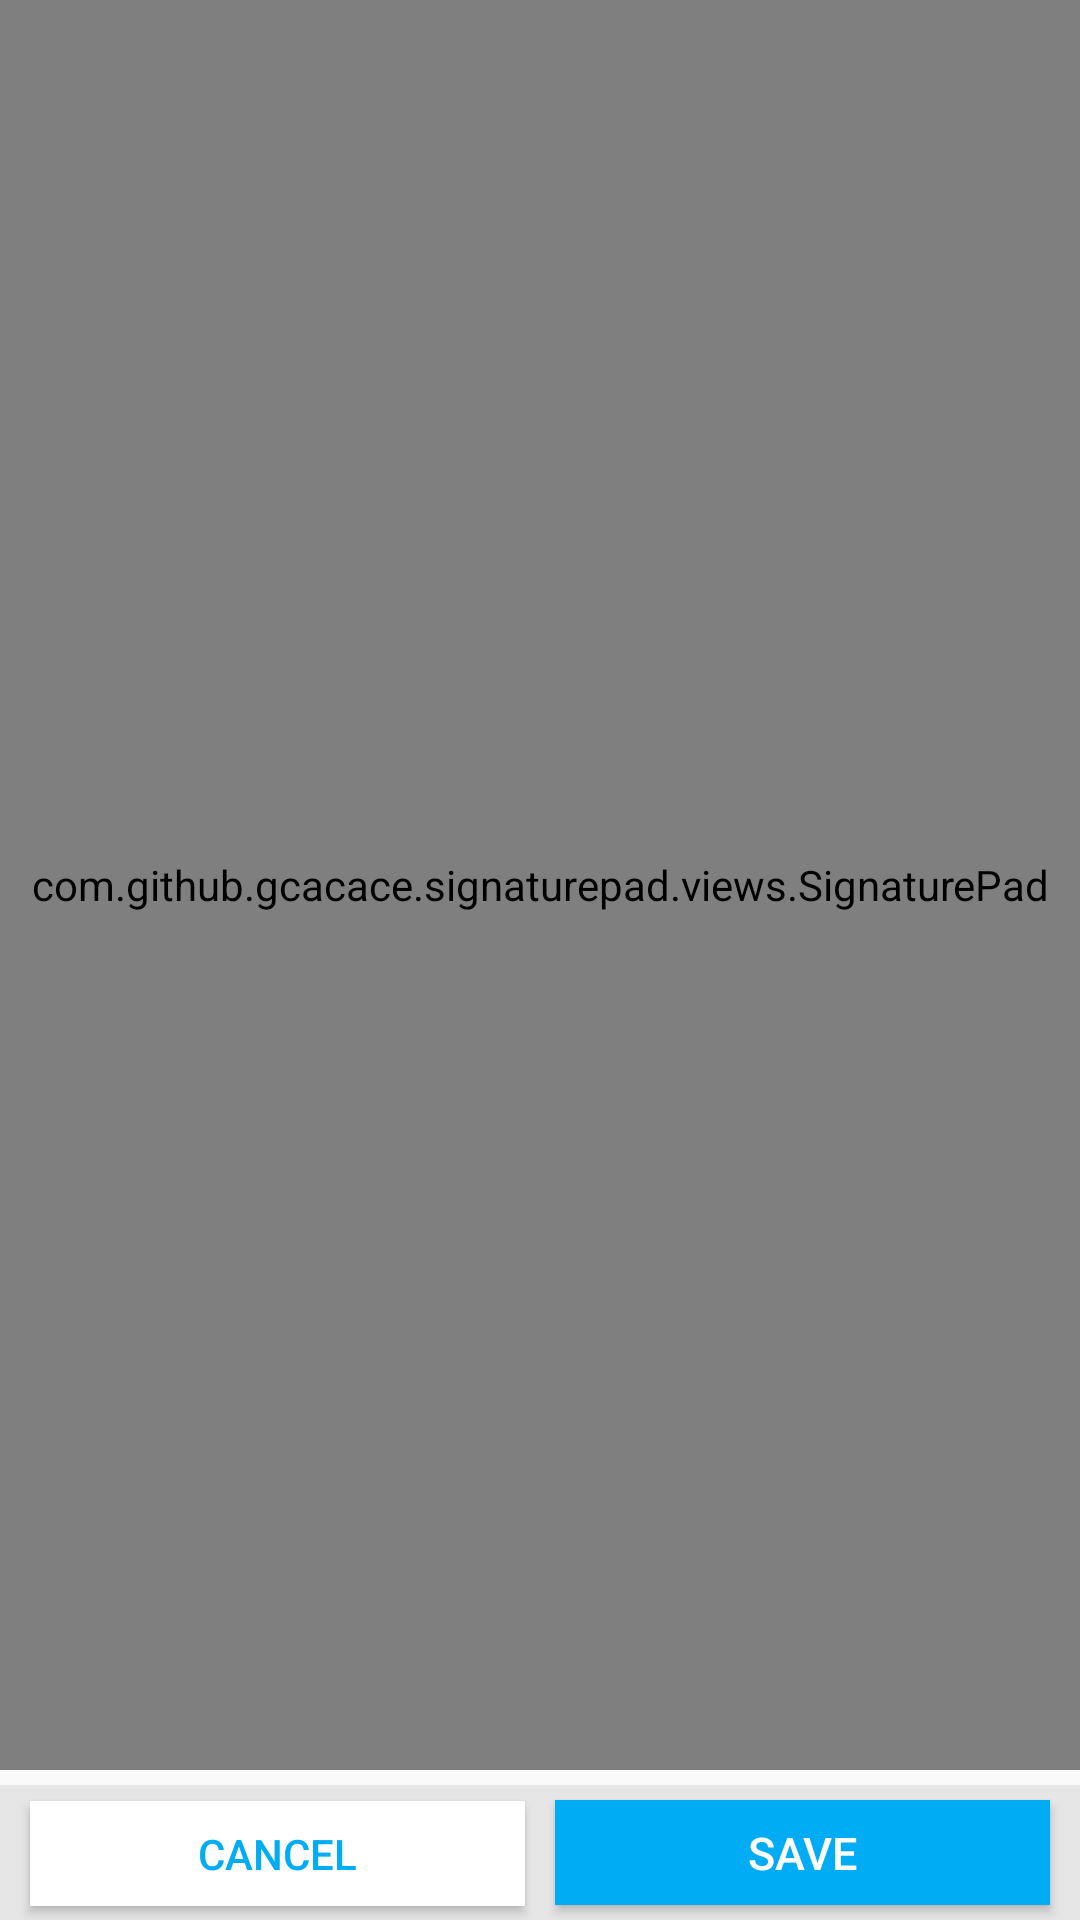

The Android layout XML behind this screen, and the referenced resources:
<!-- AndroidManifest.xml: application theme AppTheme -->
<!-- res/layout/activity_signature.xml -->
<RelativeLayout xmlns:android="http://schemas.android.com/apk/res/android"
    xmlns:tools="http://schemas.android.com/tools"
    xmlns:app="http://schemas.android.com/apk/res-auto"
    android:layout_width="match_parent"
    android:layout_height="wrap_content"
    android:orientation="vertical"
    >
    
    <RelativeLayout
        android:layout_width="match_parent"
        android:layout_height="wrap_content"
        android:layout_alignParentBottom="true">
    <include layout="@layout/footer_back_next"
        android:id="@+id/footer_buttons"
        android:layout_width="match_parent"
        android:layout_height="wrap_content"/>
    </RelativeLayout>

    <com.github.gcacace.signaturepad.views.SignaturePad
        android:id="@+id/signature_pad"
        android:layout_width="match_parent"
        android:layout_height="match_parent"
        app:penColor="@android:color/black"
        android:background="@color/light_gray"
        android:layout_alignParentTop="true"
        android:layout_marginBottom="50dp"
        android:layout_alignParentStart="true" />
</RelativeLayout>
<!-- res/layout/footer_back_next.xml (included above) -->
<?xml version="1.0" encoding="utf-8"?>
<LinearLayout xmlns:android="http://schemas.android.com/apk/res/android"
    android:layout_width="match_parent"
    android:layout_height="wrap_content"
    android:layout_weight="2"
    android:background="@color/light_gray"
    android:orientation="horizontal">
    <Button
        android:id="@+id/btProviBack"
        android:layout_width="0dp"
        android:layout_height="@dimen/lower_btn_height"
        android:text="Cancel"
        android:layout_weight="1"
        android:gravity="center"
        android:layout_marginRight="10dp"
        android:textColor="@color/colorPrimary"
        android:background="@color/white"
        android:layout_marginTop="5dp"
        android:layout_marginBottom="5dp"
        android:layout_marginLeft="10dp"/>


    <Button
        android:id="@+id/btProvisoningNext"
        android:layout_width="0dp"
        android:layout_height="@dimen/lower_btn_height"
        android:layout_weight="1"
        android:layout_marginRight="10dp"
        android:layout_marginTop="5dp"
        android:text="Save"
        android:textColor="@color/white"
        android:layout_marginBottom="5dp"

        android:background="@color/colorPrimary"
        android:textSize="@dimen/btn_text_size"
       />
</LinearLayout>
<!-- resources referenced by this layout -->
<resources>
  <color name="colorPrimary">#00adf5</color>
  <color name="light_gray">#E6E6E6</color>
  <color name="white">#FFFFFF</color>
  <dimen name="btn_text_size">15sp</dimen>
  <dimen name="lower_btn_height">35dp</dimen>
  <style name="AppTheme" parent="AppBaseTheme">
          
      </style>
  <style name="AppBaseTheme" parent="Theme.AppCompat.Light.DarkActionBar">
          
  
          <item name="colorPrimary">@color/colorPrimary</item>
          <item name="colorPrimaryDark">@color/colorPrimaryDark</item>
          <item name="colorAccent">@color/colorPrimary</item>
          <item name="android:windowNoTitle">true</item>
          <item name="windowActionBar">true</item>
  
          
      </style>
  <color name="colorPrimaryDark">#0071a2</color>
</resources>
